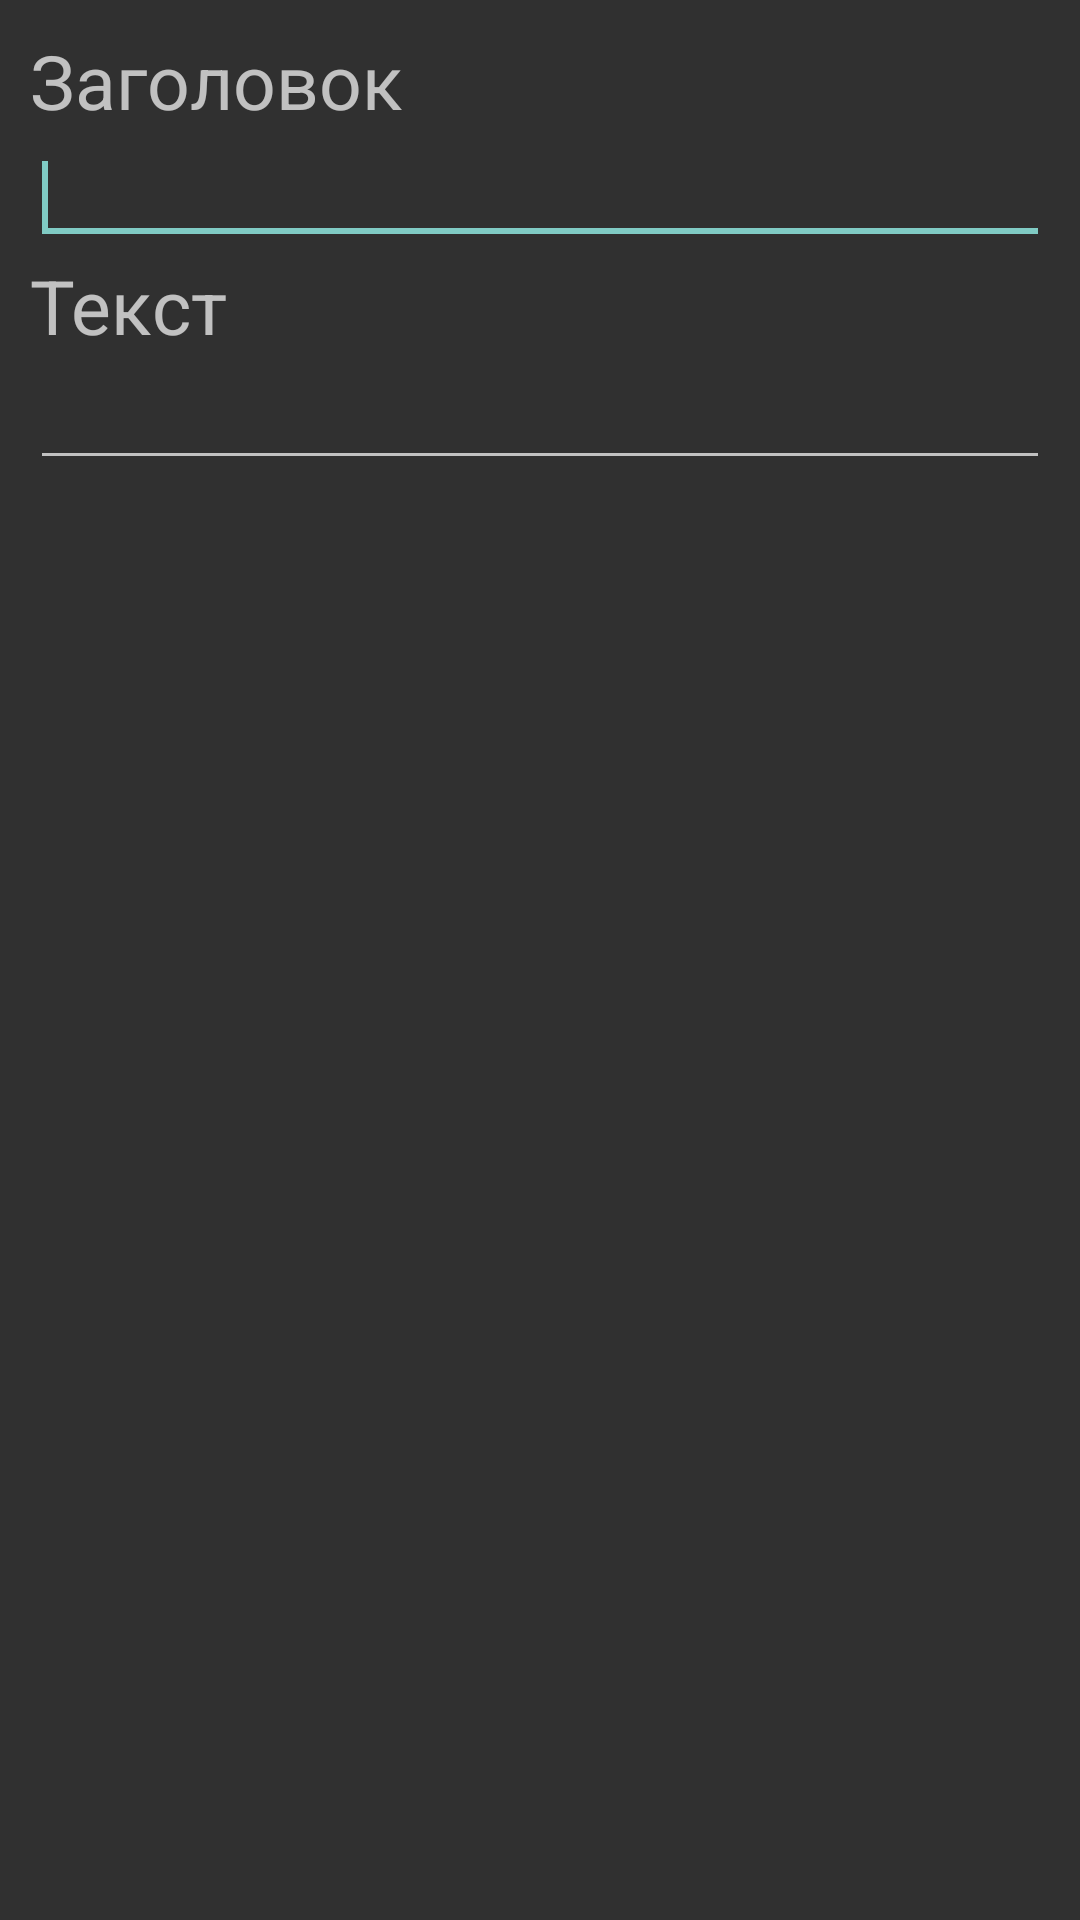

Layout XML and referenced resources for this Android screen:
<!-- AndroidManifest.xml: application theme Theme.AppCompat.NoActionBar -->
<!-- res/layout/lau.xml -->
<?xml version="1.0" encoding="utf-8"?>
<LinearLayout xmlns:android="http://schemas.android.com/apk/res/android"
    android:id="@+id/layout_root"
    android:layout_width="fill_parent"
    android:layout_height="fill_parent"
    android:orientation="vertical"
    android:padding="10dp"

    >

<TextView
    android:layout_width="wrap_content"
    android:layout_height="wrap_content"
    android:text="Заголовок"
    android:textSize="25sp"/>

    <EditText
        android:id="@+id/editTextDialogUserInput"
        android:layout_width="match_parent"
        android:layout_height="wrap_content" >

        <requestFocus />

    </EditText>

  <TextView

      android:layout_width="wrap_content"
      android:layout_height="wrap_content"
      android:text="Текст"
      android:textSize="25sp"/>

    <EditText
        android:id="@+id/edittextDialog2"
        android:layout_width="match_parent"
        android:layout_height="wrap_content" />



</LinearLayout>
<!-- resources referenced by this layout -->
<resources>

</resources>
